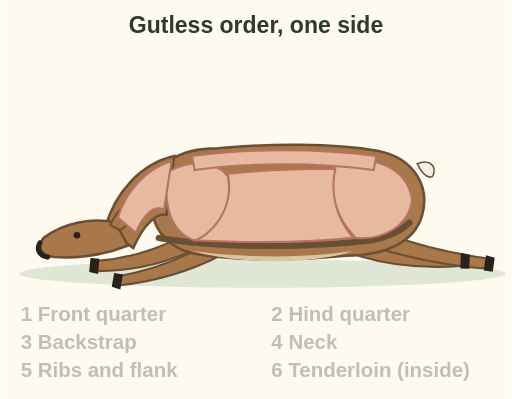
t = 0.00 s
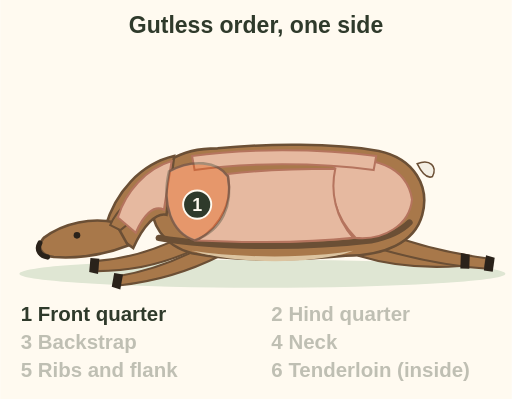
t = 1.90 s
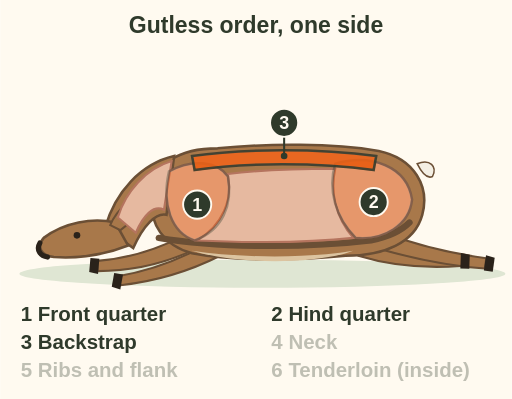
t = 3.72 s
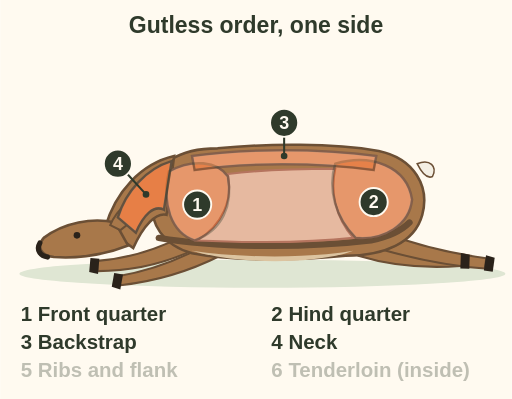
t = 5.61 s
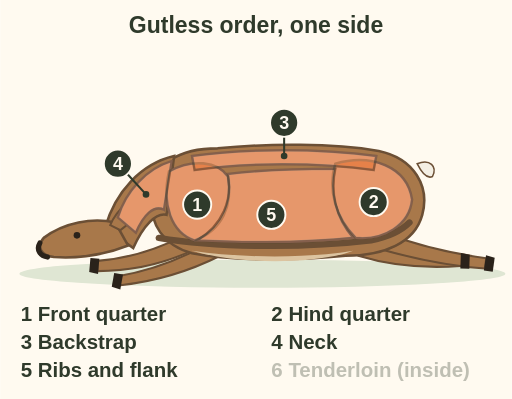
t = 7.50 s
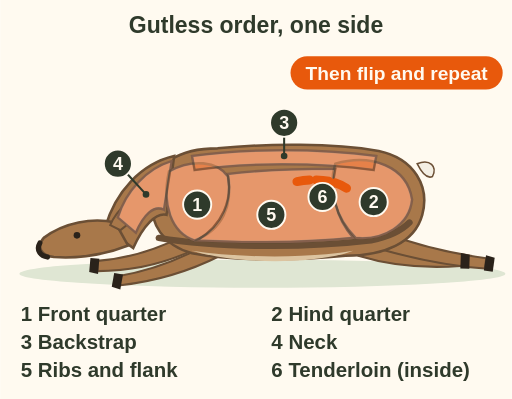
t = 9.30 s

The animated SVG that drew these frames (rendered in a browser with its animation timeline set to each time). Animation: 19 SMIL elements (animate=19); one cycle of 9.30 s.

<svg xmlns="http://www.w3.org/2000/svg" viewBox="0 0 400 312" font-family="sans-serif" role="img" aria-label="Animation: on a deer lying on its side, hide peeled down off the top side, the cuts light up in order. 1 front quarter, 2 hind quarter, 3 backstrap, 4 neck, 5 ribs and flank, 6 tenderloin inside behind the last rib. Then flip and repeat.">
<rect width="400" height="312" fill="#fffaf0"/>
<text x="200" y="26" font-size="18" font-weight="bold" fill="#2f3a2b" text-anchor="middle">Gutless order, one side</text>
<ellipse cx="205" cy="214" rx="190" ry="11" fill="#dfe6d3"/>
<path d="M140 186 C 120 196, 100 202, 76 204 L 76 212 C 104 212, 128 206, 150 196z" fill="#a8784a" stroke="#6b4f35" stroke-width="1.6" stroke-linejoin="round"/>
<path d="M160 192 C 138 204, 116 212, 92 216 L 94 223 C 122 220, 148 212, 172 200z" fill="#a8784a" stroke="#6b4f35" stroke-width="1.6" stroke-linejoin="round"/>
<path d="M284 190 C 310 198, 334 200, 360 200 L 360 208 C 332 210, 306 208, 280 200z" fill="#a8784a" stroke="#6b4f35" stroke-width="1.6" stroke-linejoin="round"/>
<path d="M300 182 C 326 192, 352 198, 380 202 L 379 210 C 350 208, 322 202, 294 194z" fill="#a8784a" stroke="#6b4f35" stroke-width="1.6" stroke-linejoin="round"/>
<path d="M-6 -3 L6 -3 L5 4 L-6 4z" fill="#2a221a" transform="translate(74 208) rotate(95)"/>
<path d="M-6 -3 L6 -3 L5 4 L-6 4z" fill="#2a221a" transform="translate(92 220) rotate(100)"/>
<path d="M-6 -3 L6 -3 L5 4 L-6 4z" fill="#2a221a" transform="translate(363 204) rotate(-88)"/>
<path d="M-6 -3 L6 -3 L5 4 L-6 4z" fill="#2a221a" transform="translate(382 206) rotate(-82)"/>
<path d="M118 150 C 120 128, 140 116, 170 116 C 210 112, 260 112, 296 118 C 324 124, 336 146, 330 168 C 324 190, 300 200, 270 200 C 230 204, 180 204, 150 198 C 128 192, 116 176, 118 150z" fill="#a8784a" stroke="#6b4f35" stroke-width="2"/>
<path d="M150 196 C 190 202, 240 202, 276 196 C 250 206, 190 208, 150 196z" fill="#dcc4a0"/>
<path d="M326 128 C 336 124, 342 130, 338 138 C 334 140, 330 136, 326 128z" fill="#f4efe4" stroke="#6b4f35" stroke-width="1.2"/>
<path d="M136 122 C 110 128, 90 150, 82 178 L 104 194 C 112 176, 122 166, 130 168z" fill="#a8784a" stroke="#6b4f35" stroke-width="2"/>
<path d="M90 174 C 72 170, 50 174, 34 186 C 28 193, 32 200, 42 201 C 58 202, 80 200, 100 192z" fill="#a8784a" stroke="#6b4f35" stroke-width="2"/>
<path d="M31 190 C 28 195, 31 200, 37 201" fill="none" stroke="#2a221a" stroke-width="4" stroke-linecap="round"/>
<path d="M86 176 C 92 162, 104 154, 114 152 C 112 164, 102 174, 94 180z" fill="#a8784a" stroke="#6b4f35" stroke-width="1.6"/>
<circle cx="60" cy="184" r="2.6" fill="#2a221a"/>
<path d="M124 186 C 170 194, 240 194, 290 188 C 300 186, 312 182, 320 174" fill="none" stroke="#6b4f35" stroke-width="5" stroke-linecap="round"/>
<path d="M132 134 C 150 124, 170 126, 178 138 C 182 160, 174 180, 152 188 C 134 182, 126 160, 132 134z" fill="#e6b9a0" stroke="#b5745e" stroke-width="1.6"/>
<path d="M262 128 C 290 120, 318 130, 322 156 C 320 176, 300 188, 278 186 C 262 170, 256 148, 262 128z" fill="#e6b9a0" stroke="#b5745e" stroke-width="1.6"/>
<path d="M150 122 C 190 116, 250 116, 294 122 L 292 133 C 250 127, 190 127, 152 133z" fill="#e6b9a0" stroke="#b5745e" stroke-width="1.6"/>
<path d="M134 126 C 114 132, 98 150, 92 170 L 106 182 C 112 168, 120 160, 128 164z" fill="#e6b9a0" stroke="#b5745e" stroke-width="1.6"/>
<path d="M178 136 C 210 132, 240 132, 262 132 C 258 150, 262 170, 276 186 C 240 190, 200 190, 154 188 C 174 176, 182 156, 178 136z" fill="#e6b9a0" stroke="#b5745e" stroke-width="1.6"/>
<path d="M132 134 C 150 124, 170 126, 178 138 C 182 160, 174 180, 152 188 C 134 182, 126 160, 132 134z" fill="#e8590c" stroke="#2f3a2b" stroke-width="2" opacity="0"><animate attributeName="opacity" values="0;.85;.35" keyTimes="0;.3;1" begin="0.5s" dur="1.4s" fill="freeze"/></path>
<path d="M262 128 C 290 120, 318 130, 322 156 C 320 176, 300 188, 278 186 C 262 170, 256 148, 262 128z" fill="#e8590c" stroke="#2f3a2b" stroke-width="2" opacity="0"><animate attributeName="opacity" values="0;.85;.35" keyTimes="0;.3;1" begin="1.9s" dur="1.4s" fill="freeze"/></path>
<path d="M150 122 C 190 116, 250 116, 294 122 L 292 133 C 250 127, 190 127, 152 133z" fill="#e8590c" stroke="#2f3a2b" stroke-width="2" opacity="0"><animate attributeName="opacity" values="0;.85;.35" keyTimes="0;.3;1" begin="3.3s" dur="1.4s" fill="freeze"/></path>
<path d="M134 126 C 114 132, 98 150, 92 170 L 106 182 C 112 168, 120 160, 128 164z" fill="#e8590c" stroke="#2f3a2b" stroke-width="2" opacity="0"><animate attributeName="opacity" values="0;.85;.35" keyTimes="0;.3;1" begin="4.7s" dur="1.4s" fill="freeze"/></path>
<path d="M178 136 C 210 132, 240 132, 262 132 C 258 150, 262 170, 276 186 C 240 190, 200 190, 154 188 C 174 176, 182 156, 178 136z" fill="#e8590c" stroke="#2f3a2b" stroke-width="2" opacity="0"><animate attributeName="opacity" values="0;.85;.35" keyTimes="0;.3;1" begin="6.1s" dur="1.4s" fill="freeze"/></path>
<path d="M232 142 C 248 139, 262 141, 272 148" fill="none" stroke="#e8590c" stroke-width="7" stroke-linecap="round" stroke-dasharray="10 5" opacity="0"><animate attributeName="opacity" values="0;1" begin="7.5s" dur="0.4s" fill="freeze"/></path>
<g opacity="0"><animate attributeName="opacity" values="0;1" begin="0.5s" dur="0.3s" fill="freeze"/><circle cx="154.0" cy="160.0" r="11" fill="#2f3a2b" stroke="#fffaf0" stroke-width="1.5"/><text x="154" y="165" font-size="14" font-weight="bold" fill="#fffaf0" text-anchor="middle">1</text></g>
<g opacity="0"><animate attributeName="opacity" values="0;1" begin="1.9s" dur="0.3s" fill="freeze"/><circle cx="292.0" cy="158.0" r="11" fill="#2f3a2b" stroke="#fffaf0" stroke-width="1.5"/><text x="292" y="163" font-size="14" font-weight="bold" fill="#fffaf0" text-anchor="middle">2</text></g>
<g opacity="0"><animate attributeName="opacity" values="0;1" begin="3.3s" dur="0.3s" fill="freeze"/><line x1="222" y1="122" x2="222" y2="107" stroke="#2f3a2b" stroke-width="1.6"/><circle cx="222" cy="122" r="2.6" fill="#2f3a2b"/><circle cx="222.0" cy="96.0" r="11" fill="#2f3a2b" stroke="#fffaf0" stroke-width="1.5"/><text x="222" y="101" font-size="14" font-weight="bold" fill="#fffaf0" text-anchor="middle">3</text></g>
<g opacity="0"><animate attributeName="opacity" values="0;1" begin="4.7s" dur="0.3s" fill="freeze"/><line x1="114" y1="152" x2="99.4" y2="136.1" stroke="#2f3a2b" stroke-width="1.6"/><circle cx="114" cy="152" r="2.6" fill="#2f3a2b"/><circle cx="92.0" cy="128.0" r="11" fill="#2f3a2b" stroke="#fffaf0" stroke-width="1.5"/><text x="92" y="133" font-size="14" font-weight="bold" fill="#fffaf0" text-anchor="middle">4</text></g>
<g opacity="0"><animate attributeName="opacity" values="0;1" begin="6.1s" dur="0.3s" fill="freeze"/><circle cx="212.0" cy="168.0" r="11" fill="#2f3a2b" stroke="#fffaf0" stroke-width="1.5"/><text x="212" y="173" font-size="14" font-weight="bold" fill="#fffaf0" text-anchor="middle">5</text></g>
<g opacity="0"><animate attributeName="opacity" values="0;1" begin="7.5s" dur="0.3s" fill="freeze"/><circle cx="252.0" cy="154.0" r="11" fill="#2f3a2b" stroke="#fffaf0" stroke-width="1.5"/><text x="252" y="159" font-size="14" font-weight="bold" fill="#fffaf0" text-anchor="middle">6</text></g>
<g opacity="0"><animate attributeName="opacity" values="0;1" begin="8.9s" dur="0.4s" fill="freeze"/><rect x="227.0" y="44" width="165.9" height="26" rx="13.0" fill="#e8590c"/><text x="310" y="62.4" font-size="15" font-weight="bold" fill="#fffaf0" text-anchor="middle">Then flip and repeat</text></g>
<g opacity=".3"><animate attributeName="opacity" values=".3;1" begin="0.5s" dur=".3s" fill="freeze"/><text x="16" y="251" font-size="16" font-weight="bold" fill="#2f3a2b">1 Front quarter</text></g>
<g opacity=".3"><animate attributeName="opacity" values=".3;1" begin="1.9s" dur=".3s" fill="freeze"/><text x="212" y="251" font-size="16" font-weight="bold" fill="#2f3a2b">2 Hind quarter</text></g>
<g opacity=".3"><animate attributeName="opacity" values=".3;1" begin="3.3s" dur=".3s" fill="freeze"/><text x="16" y="273" font-size="16" font-weight="bold" fill="#2f3a2b">3 Backstrap</text></g>
<g opacity=".3"><animate attributeName="opacity" values=".3;1" begin="4.7s" dur=".3s" fill="freeze"/><text x="212" y="273" font-size="16" font-weight="bold" fill="#2f3a2b">4 Neck</text></g>
<g opacity=".3"><animate attributeName="opacity" values=".3;1" begin="6.1s" dur=".3s" fill="freeze"/><text x="16" y="295" font-size="16" font-weight="bold" fill="#2f3a2b">5 Ribs and flank</text></g>
<g opacity=".3"><animate attributeName="opacity" values=".3;1" begin="7.5s" dur=".3s" fill="freeze"/><text x="212" y="295" font-size="16" font-weight="bold" fill="#2f3a2b">6 Tenderloin (inside)</text></g>
</svg>
